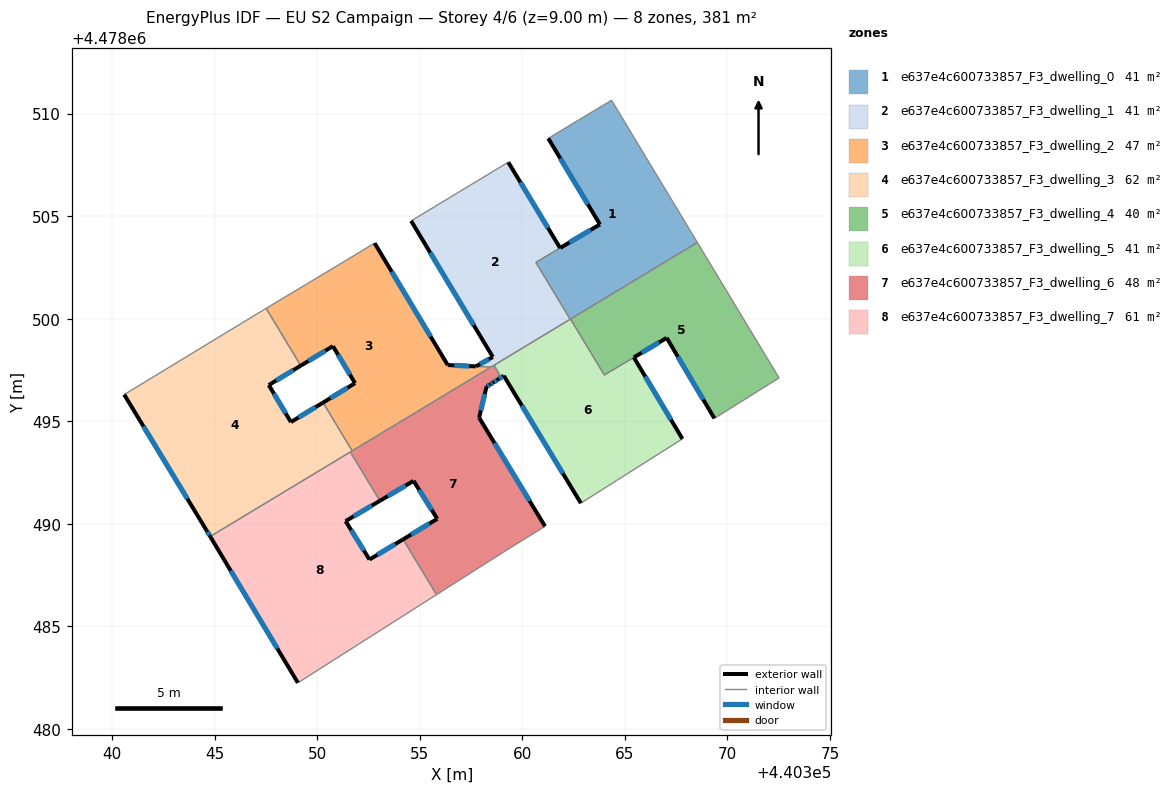
=== STOREY PLAN SPEC (per zone: floor XY polygon, exterior-wall plan segments, windows/doors) ===
zone 1: e637e4c600733857_F3_dwelling_0  (41.0 m²)
  floor: (440364.35, 4478510.65) (440368.54, 4478503.71) (440362.34, 4478499.97) (440360.66, 4478502.74) (440363.79, 4478504.59) (440361.27, 4478508.79) (440361.82, 4478509.12)
  exterior wall: (440363.79, 4478504.59) – (440361.85, 4478503.45)  [2.3 m]
    window: (440363.33, 4478504.32) – (440362.30, 4478503.71)  [1.9 m²]
  exterior wall: (440361.27, 4478508.79) – (440363.79, 4478504.59)  [4.9 m]
    window: (440361.86, 4478507.80) – (440363.20, 4478505.57)  [4.1 m²]
  interior walls: 7
zone 2: e637e4c600733857_F3_dwelling_1  (40.8 m²)
  floor: (440359.32, 4478507.62) (440361.84, 4478503.44) (440360.66, 4478502.74) (440362.34, 4478499.97) (440358.47, 4478497.64) (440357.74, 4478497.67) (440358.56, 4478498.13) (440354.58, 4478504.76)
  exterior wall: (440358.56, 4478498.13) – (440357.74, 4478497.67)  [0.9 m]
    window: (440358.37, 4478498.02) – (440357.94, 4478497.78)  [0.8 m²]
  exterior wall: (440354.58, 4478504.76) – (440358.56, 4478498.13)  [7.7 m]
    window: (440355.51, 4478503.21) – (440357.63, 4478499.68)  [6.6 m²]
  exterior wall: (440361.84, 4478503.44) – (440359.32, 4478507.62)  [4.9 m]
    window: (440361.25, 4478504.42) – (440359.91, 4478506.65)  [4.1 m²]
  interior walls: 6
zone 3: e637e4c600733857_F3_dwelling_2  (47.1 m²)
  floor: (440352.80, 4478503.68) (440356.36, 4478497.74) (440357.74, 4478497.67) (440358.47, 4478497.64) (440351.71, 4478493.55) (440350.29, 4478495.91) (440351.84, 4478496.85) (440350.77, 4478498.66) (440349.20, 4478497.71) (440347.51, 4478500.50) (440350.97, 4478502.57)
  exterior wall: (440351.84, 4478496.85) – (440350.29, 4478495.91)  [1.8 m]
    window: (440351.48, 4478496.63) – (440350.65, 4478496.13)  [1.5 m²]
  exterior wall: (440350.77, 4478498.66) – (440351.84, 4478496.85)  [2.1 m]
    window: (440351.02, 4478498.23) – (440351.59, 4478497.27)  [1.8 m²]
  exterior wall: (440349.20, 4478497.71) – (440350.77, 4478498.66)  [1.8 m]
    window: (440349.57, 4478497.93) – (440350.40, 4478498.43)  [1.6 m²]
  exterior wall: (440356.36, 4478497.74) – (440352.80, 4478503.68)  [6.9 m]
    window: (440355.53, 4478499.13) – (440353.63, 4478502.29)  [5.9 m²]
  exterior wall: (440357.74, 4478497.67) – (440356.36, 4478497.74)  [1.4 m]
    window: (440357.42, 4478497.68) – (440356.69, 4478497.72)  [1.2 m²]
  interior walls: 6
zone 4: e637e4c600733857_F3_dwelling_3  (61.7 m²)
  floor: (440349.20, 4478497.71) (440347.64, 4478496.76) (440348.72, 4478494.95) (440350.29, 4478495.91) (440351.71, 4478493.55) (440344.78, 4478489.37) (440344.61, 4478489.67) (440340.59, 4478496.30) (440347.34, 4478500.39) (440347.51, 4478500.50)
  exterior wall: (440347.64, 4478496.76) – (440349.20, 4478497.71)  [1.8 m]
    window: (440348.00, 4478496.98) – (440348.83, 4478497.48)  [1.5 m²]
  exterior wall: (440348.72, 4478494.95) – (440347.64, 4478496.76)  [2.1 m]
    window: (440348.47, 4478495.38) – (440347.89, 4478496.34)  [1.8 m²]
  exterior wall: (440350.29, 4478495.91) – (440348.72, 4478494.95)  [1.8 m]
    window: (440349.92, 4478495.68) – (440349.09, 4478495.18)  [1.6 m²]
  exterior wall: (440344.61, 4478489.67) – (440344.78, 4478489.37)  [0.3 m]
    window: (440344.65, 4478489.60) – (440344.74, 4478489.44)  [0.3 m²]
  exterior wall: (440340.59, 4478496.30) – (440344.61, 4478489.67)  [7.7 m]
    window: (440341.53, 4478494.74) – (440343.67, 4478491.22)  [6.6 m²]
  interior walls: 6
zone 5: e637e4c600733857_F3_dwelling_4  (39.9 m²)
  floor: (440368.54, 4478503.71) (440372.52, 4478497.11) (440369.37, 4478495.13) (440367.04, 4478499.06) (440364.00, 4478497.25) (440362.35, 4478499.98)
  exterior wall: (440367.04, 4478499.06) – (440369.37, 4478495.13)  [4.6 m]
    window: (440367.59, 4478498.14) – (440368.82, 4478496.05)  [3.9 m²]
  exterior wall: (440365.44, 4478498.11) – (440367.04, 4478499.06)  [1.9 m]
    window: (440365.82, 4478498.33) – (440366.67, 4478498.84)  [1.6 m²]
  interior walls: 5
zone 6: e637e4c600733857_F3_dwelling_5  (41.1 m²)
  floor: (440365.44, 4478498.11) (440367.81, 4478494.14) (440362.86, 4478491.00) (440359.10, 4478497.21) (440358.80, 4478497.02) (440358.87, 4478497.31) (440358.65, 4478497.67) (440358.66, 4478497.75) (440362.35, 4478499.98) (440364.00, 4478497.25)
  exterior wall: (440367.81, 4478494.14) – (440365.44, 4478498.11)  [4.6 m]
    window: (440367.25, 4478495.07) – (440365.99, 4478497.18)  [3.9 m²]
  exterior wall: (440359.10, 4478497.21) – (440362.86, 4478491.00)  [7.3 m]
    window: (440359.98, 4478495.76) – (440361.98, 4478492.46)  [6.2 m²]
  exterior wall: (440358.80, 4478497.02) – (440359.10, 4478497.21)  [0.4 m]
    window: (440358.87, 4478497.07) – (440359.03, 4478497.17)  [0.3 m²]
  interior walls: 8
zone 7: e637e4c600733857_F3_dwelling_6  (48.1 m²)
  floor: (440358.87, 4478497.31) (440358.80, 4478497.02) (440358.58, 4478496.88) (440358.44, 4478496.79) (440358.26, 4478496.68) (440357.90, 4478495.17) (440361.11, 4478489.87) (440359.23, 4478488.71) (440355.82, 4478486.54) (440354.19, 4478489.24) (440355.85, 4478490.24) (440354.70, 4478492.09) (440353.06, 4478491.12) (440351.62, 4478493.50) (440358.66, 4478497.75) (440358.65, 4478497.67)
  exterior wall: (440354.70, 4478492.09) – (440355.85, 4478490.24)  [2.2 m]
    window: (440354.97, 4478491.65) – (440355.58, 4478490.67)  [1.9 m²]
  exterior wall: (440353.06, 4478491.12) – (440354.70, 4478492.09)  [1.9 m]
    window: (440353.44, 4478491.34) – (440354.31, 4478491.86)  [1.6 m²]
  exterior wall: (440358.58, 4478496.88) – (440358.80, 4478497.02)  [0.3 m]
    window: (440358.63, 4478496.92) – (440358.75, 4478496.99)  [0.2 m²]
  exterior wall: (440358.44, 4478496.79) – (440358.58, 4478496.88)  [0.2 m]
    window: (440358.47, 4478496.81) – (440358.55, 4478496.86)  [0.1 m²]
  exterior wall: (440358.26, 4478496.68) – (440358.44, 4478496.79)  [0.2 m]
    window: (440358.30, 4478496.70) – (440358.39, 4478496.77)  [0.2 m²]
  exterior wall: (440357.90, 4478495.17) – (440358.26, 4478496.68)  [1.5 m]
    window: (440357.98, 4478495.52) – (440358.17, 4478496.32)  [1.3 m²]
  exterior wall: (440361.11, 4478489.87) – (440357.90, 4478495.17)  [6.2 m]
    window: (440360.36, 4478491.11) – (440358.65, 4478493.93)  [5.3 m²]
  exterior wall: (440355.85, 4478490.24) – (440354.19, 4478489.24)  [1.9 m]
    window: (440355.47, 4478490.00) – (440354.58, 4478489.47)  [1.6 m²]
  interior walls: 10
zone 8: e637e4c600733857_F3_dwelling_7  (61.5 m²)
  floor: (440353.06, 4478491.12) (440351.39, 4478490.13) (440352.55, 4478488.25) (440354.19, 4478489.24) (440355.82, 4478486.54) (440349.06, 4478482.24) (440344.78, 4478489.37) (440351.62, 4478493.50)
  exterior wall: (440351.39, 4478490.13) – (440353.06, 4478491.12)  [1.9 m]
    window: (440351.78, 4478490.36) – (440352.66, 4478490.88)  [1.6 m²]
  exterior wall: (440352.55, 4478488.25) – (440351.39, 4478490.13)  [2.2 m]
    window: (440352.28, 4478488.69) – (440351.66, 4478489.69)  [1.9 m²]
  exterior wall: (440354.19, 4478489.24) – (440352.55, 4478488.25)  [1.9 m]
    window: (440353.81, 4478489.01) – (440352.93, 4478488.48)  [1.6 m²]
  exterior wall: (440344.78, 4478489.37) – (440349.06, 4478482.24)  [8.3 m]
    window: (440345.78, 4478487.70) – (440348.06, 4478483.91)  [7.1 m²]
  interior walls: 4

=== DERIVED (storey summary) ===
Building: EU S2 Campaign
Storey: 4 of 6  (floor level z = 9.00 m)
Storey gross floor area: 381.2 m²
Zones on this storey: 8
  - e637e4c600733857_F3_dwelling_0: floor 41.0 m²; exterior wall 7.1 m (21.4 m²); 2 window(s) 6.1 m²; WWR 28.3%
  - e637e4c600733857_F3_dwelling_1: floor 40.8 m²; exterior wall 13.6 m (40.7 m²); 3 window(s) 11.5 m²; WWR 28.3%
  - e637e4c600733857_F3_dwelling_2: floor 47.1 m²; exterior wall 14.1 m (42.2 m²); 5 window(s) 11.9 m²; WWR 28.3%
  - e637e4c600733857_F3_dwelling_3: floor 61.7 m²; exterior wall 13.9 m (41.6 m²); 5 window(s) 11.8 m²; WWR 28.3%
  - e637e4c600733857_F3_dwelling_4: floor 39.9 m²; exterior wall 6.4 m (19.3 m²); 2 window(s) 5.4 m²; WWR 28.3%
  - e637e4c600733857_F3_dwelling_5: floor 41.1 m²; exterior wall 12.2 m (36.7 m²); 3 window(s) 10.4 m²; WWR 28.3%
  - e637e4c600733857_F3_dwelling_6: floor 48.1 m²; exterior wall 14.4 m (43.3 m²); 8 window(s) 12.2 m²; WWR 28.3%
  - e637e4c600733857_F3_dwelling_7: floor 61.5 m²; exterior wall 14.4 m (43.1 m²); 4 window(s) 12.2 m²; WWR 28.3%
Zone adjacency (shared interzone walls):
  - e637e4c600733857_F3_dwelling_0 ↔ e637e4c600733857_F3_dwelling_1
  - e637e4c600733857_F3_dwelling_0 ↔ e637e4c600733857_F3_dwelling_4
  - e637e4c600733857_F3_dwelling_0 ↔ e637e4c600733857_F3_dwelling_5
  - e637e4c600733857_F3_dwelling_1 ↔ e637e4c600733857_F3_dwelling_2
  - e637e4c600733857_F3_dwelling_1 ↔ e637e4c600733857_F3_dwelling_5
  - e637e4c600733857_F3_dwelling_1 ↔ e637e4c600733857_F3_dwelling_6
  - e637e4c600733857_F3_dwelling_2 ↔ e637e4c600733857_F3_dwelling_3
  - e637e4c600733857_F3_dwelling_2 ↔ e637e4c600733857_F3_dwelling_6
  - e637e4c600733857_F3_dwelling_3 ↔ e637e4c600733857_F3_dwelling_6
  - e637e4c600733857_F3_dwelling_3 ↔ e637e4c600733857_F3_dwelling_7
  - e637e4c600733857_F3_dwelling_4 ↔ e637e4c600733857_F3_dwelling_5
  - e637e4c600733857_F3_dwelling_5 ↔ e637e4c600733857_F3_dwelling_6
  - e637e4c600733857_F3_dwelling_6 ↔ e637e4c600733857_F3_dwelling_7